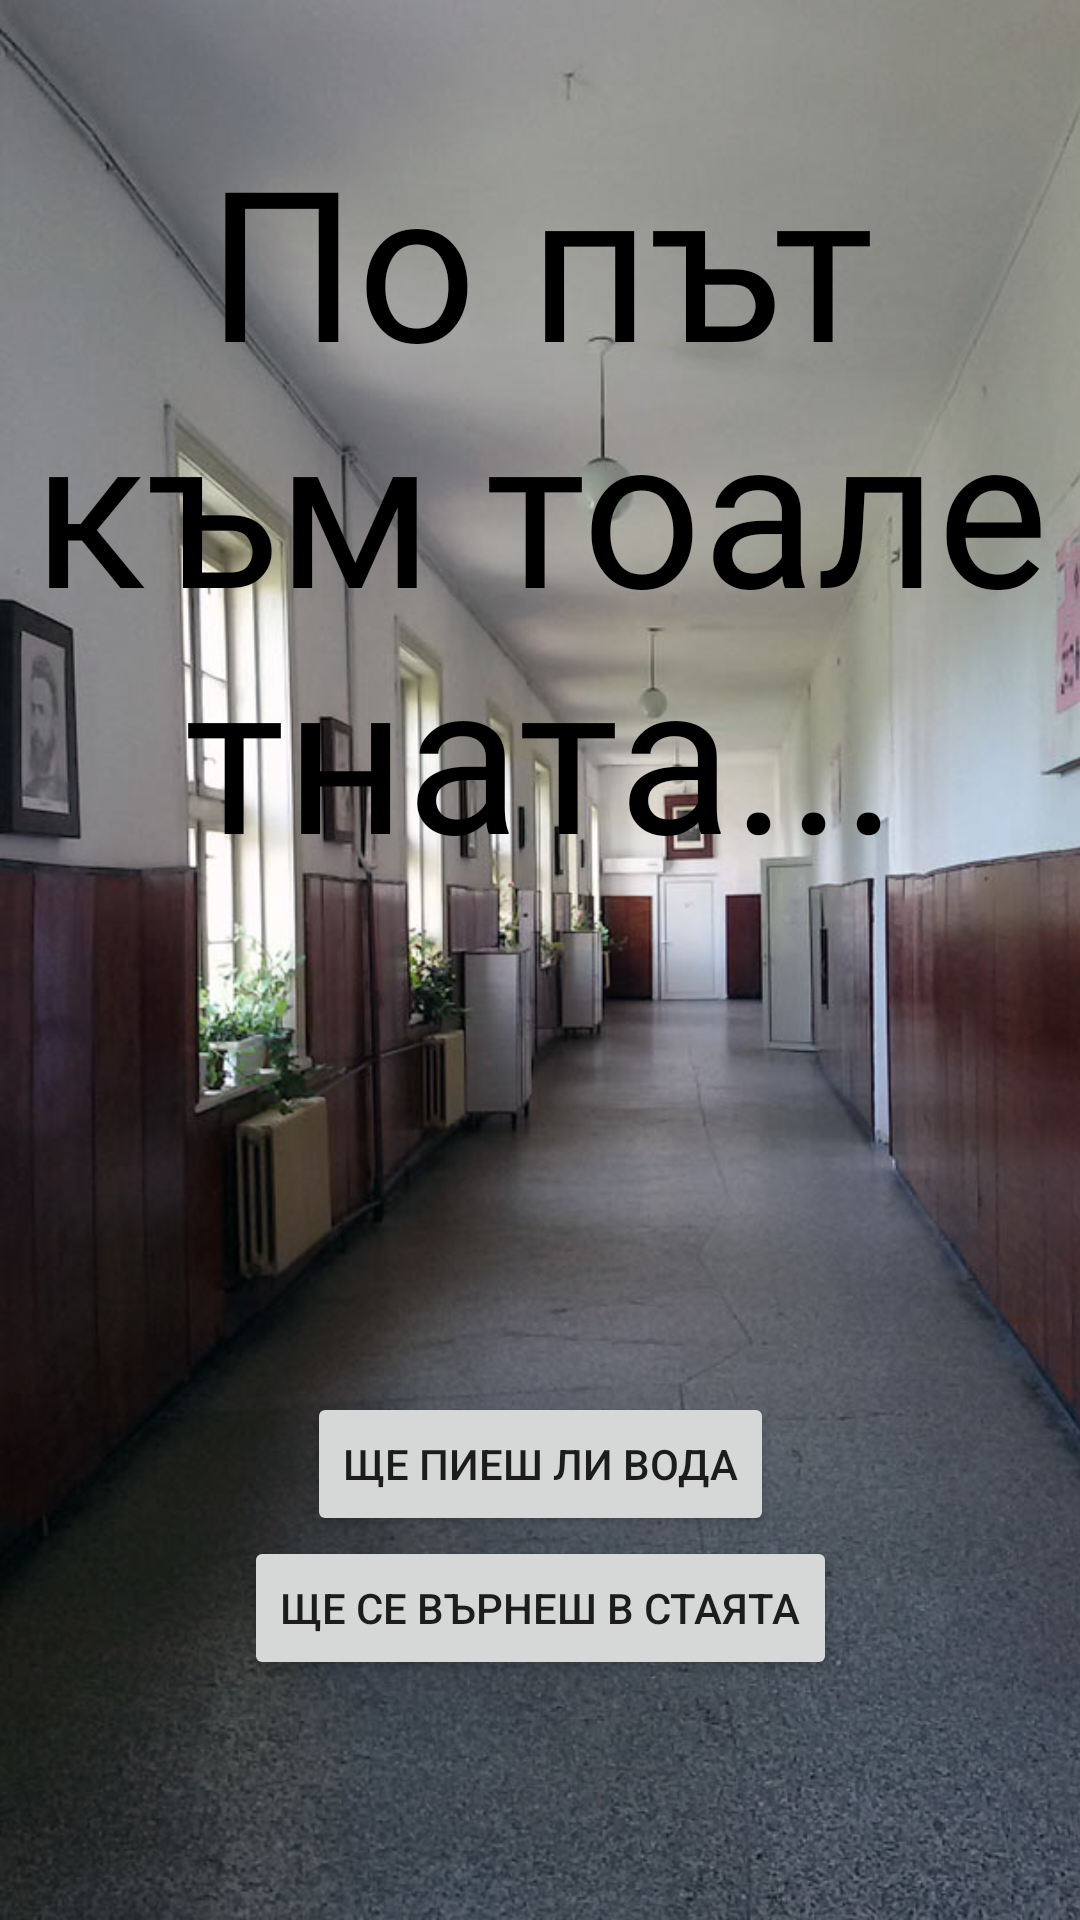

This screen was rendered from an Android layout file. Write that file and the resources it references.
<!-- AndroidManifest.xml: application theme Theme.Game -->
<!-- res/layout/activity_idi_kenefom.xml -->
<?xml version="1.0" encoding="utf-8"?>
<androidx.constraintlayout.widget.ConstraintLayout xmlns:android="http://schemas.android.com/apk/res/android"
    xmlns:app="http://schemas.android.com/apk/res-auto"
    xmlns:tools="http://schemas.android.com/tools"
    android:layout_width="match_parent"
    android:layout_height="match_parent"
    android:keepScreenOn="true"
    tools:context=".IdiKenefomActivity">

    <ImageView
        android:id="@+id/imageView"
        android:layout_width="match_parent"
        android:layout_height="match_parent"
        android:scaleType="centerCrop"
        app:srcCompat="@drawable/koridor" />

    <Button
        android:id="@+id/btnVoda"
        android:layout_width="wrap_content"
        android:layout_height="wrap_content"
        android:text="ще пиеш ли вода"
        app:layout_constraintBottom_toTopOf="@+id/btnObratno"
        app:layout_constraintEnd_toEndOf="parent"
        app:layout_constraintHorizontal_bias="0.5"
        app:layout_constraintStart_toStartOf="parent" />

    <Button
        android:id="@+id/btnObratno"
        android:layout_width="wrap_content"
        android:layout_height="wrap_content"
        android:text="ще се върнеш в стаята"
        app:layout_constraintBottom_toBottomOf="parent"
        app:layout_constraintEnd_toEndOf="parent"
        app:layout_constraintHorizontal_bias="0.5"
        android:layout_marginBottom="80dp"
        app:layout_constraintStart_toStartOf="parent" />

    <TextView
        android:layout_width="wrap_content"
        android:layout_height="wrap_content"
        android:paddingTop="40dp"
        android:text="По път към тоалетната..."
        android:textAlignment="center"
        android:textColor="@color/black"
        android:textSize="70sp"
        android:fontFamily="@font/comfort"
        app:layout_constraintEnd_toEndOf="parent"
        app:layout_constraintHorizontal_bias="0.5"
        app:layout_constraintStart_toStartOf="parent"
        app:layout_constraintTop_toTopOf="parent" />

</androidx.constraintlayout.widget.ConstraintLayout>
<!-- resources referenced by this layout -->
<resources>
  <color name="black">#FF000000</color>
  <!-- drawable koridor: jpg bitmap (drawable, 79920 bytes) -->
  <style name="Theme.Game" parent="Theme.MaterialComponents.DayNight.NoActionBar">
          
          <item name="colorPrimary">@color/red</item>
          <item name="colorPrimaryVariant">@color/red</item>
          <item name="colorOnPrimary">@color/white</item>
          
          <item name="colorSecondary">@color/teal_200</item>
          <item name="colorSecondaryVariant">@color/teal_700</item>
          <item name="colorOnSecondary">@color/black</item>
          
          <item name="android:statusBarColor" tools:targetApi="l">?attr/colorPrimaryVariant</item>
          
      </style>
  <color name="red">#750404</color>
  <color name="white">#FFFFFFFF</color>
  <color name="teal_200">#C00915</color>
  <color name="teal_700">#FF018786</color>
</resources>
